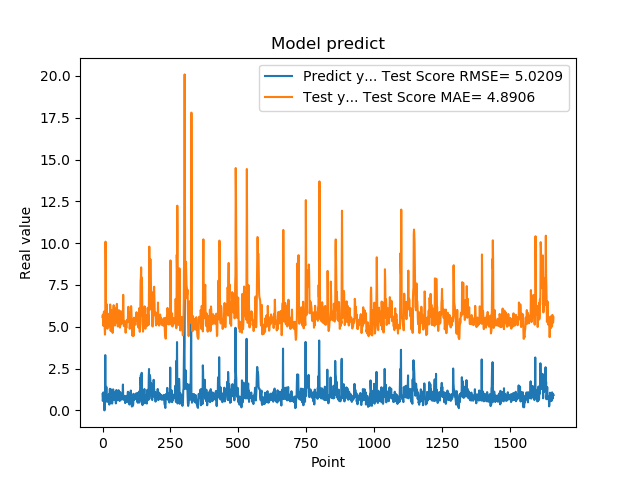

The file beside this chart, header and first rows:
9.743152856830000763e-01, 5.579245080500063736e+00
5.654720067979999154e-01, 5.717722676154480155e+00
7.307389974590000614e-01, 5.273841059926761332e+00
1.074290990829999792e+00, 5.063516245552677653e+00
9.521890282630000035e-01, 5.723399647929642065e+00
9.879170060160000766e-01, 5.904607792506104680e+00
1.011654973029999960e+00, 5.828603104511801192e+00
0.000000000000000000e+00, 5.903896452909404680e+00
7.643579840659999736e-01, 4.862057878254230303e+00
7.788103222849999119e-01, 4.531760212262748944e+00
3.306220054629999794e+00, 5.329066842892840050e+00
1.055441975589999970e+00, 1.008831537947495072e+01
7.543110251430000801e-01, 8.491298163578365532e+00
7.915459871289999283e-01, 5.596423424144459702e+00
1.409499049189999909e+00, 5.335736884432037641e+00
8.875439763070001042e-01, 6.350413130661411998e+00
6.401469707490000660e-01, 6.162589181024697993e+00
5.082880258560000808e-01, 5.276847970428772960e+00
8.640019893649999450e-01, 4.886674027950812516e+00
5.725920200349999822e-01, 5.177864082867126960e+00
8.469420075419999971e-01, 5.173340772664150933e+00
9.181020259860001032e-01, 5.221816053219245468e+00
7.976629734039999420e-01, 5.611075937175146855e+00
9.608020186419998776e-01, 5.513894339097377362e+00
9.555831551549999192e-01, 5.621886205453312080e+00
3.470349907879999862e-01, 5.788389687554859719e+00
9.546210169789999256e-01, 5.030400820124857120e+00
1.293938040730000072e+00, 5.133319089857119266e+00
5.251880288119999962e-01, 6.332223664982361555e+00
4.773890078070000542e-01, 5.541436550363199487e+00
1.275226235389999907e+00, 4.747610435561274045e+00
8.723750114439999814e-01, 5.768211554524353524e+00
8.355640172959999390e-01, 5.996956579008680066e+00
7.321749925609999377e-01, 5.519108746724836756e+00
7.640249729160000225e-01, 5.340683922641184189e+00
4.072830080990000323e-01, 5.276358539882782139e+00
4.752210080619999610e-01, 4.907070403959065352e+00
8.781340122220000488e-01, 4.634900911523496703e+00
7.414129972460000717e-01, 5.162510487607654852e+00
1.258002042770000051e+00, 5.396451121942838824e+00
1.069700956339999953e+00, 6.033438938837244692e+00
7.274609804150000691e-01, 6.289659176629761816e+00
7.892770171170000459e-01, 5.574515217779461906e+00
6.237750053410000550e-01, 5.304940113134590796e+00
6.914690136910000007e-01, 5.158938952677867285e+00
8.557710051540000640e-01, 5.074296318118436844e+00
7.093830108640000187e-01, 5.358081374925250273e+00
1.014547944070000041e+00, 5.331756680974685025e+00
1.115731000900000103e+00, 5.608184328162056254e+00
4.182830154900000208e-01, 6.099188739993630648e+00
1.002280950550000105e+00, 5.248850787557445940e+00
1.218860983849999968e+00, 5.277422797564904400e+00
1.143296003339999922e+00, 6.257086157568299001e+00
6.528189778330000248e-01, 6.368833618573857436e+00
6.746559739110000731e-01, 5.550647474167786477e+00
6.009536385540000802e-01, 5.083192920687723770e+00
6.694570183749999348e-01, 5.019026934261971995e+00
6.538079977039999990e-01, 5.024978471112572898e+00
7.814120054240000224e-01, 5.074968766972681067e+00
1.206303954120000022e+00, 5.218555718886065620e+00
8.469259738919999725e-01, 5.991620870559633438e+00
... 1,599 more rows
